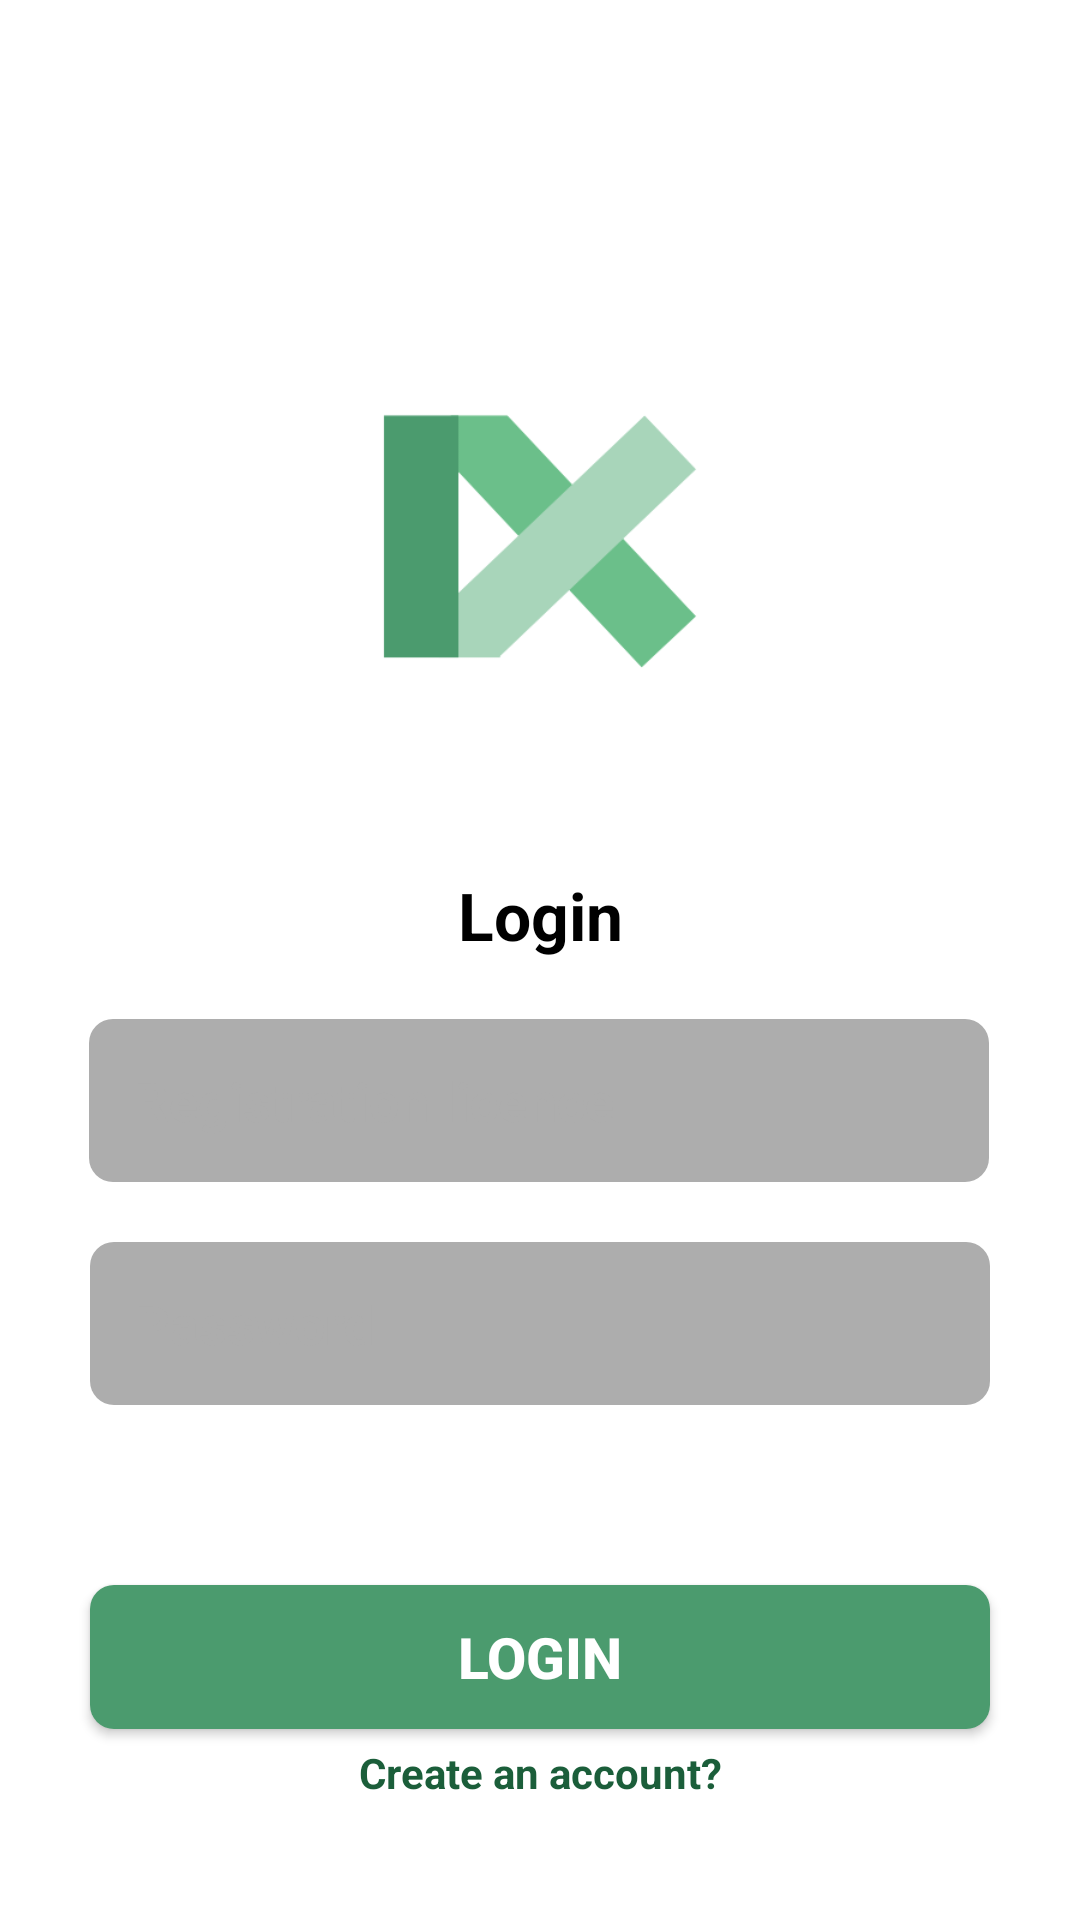

This screen was rendered from an Android layout file. Write that file and the resources it references.
<!-- AndroidManifest.xml: application theme Theme.DOCUMEDX -->
<!-- res/layout/organization_login_activity.xml -->
<?xml version="1.0" encoding="utf-8"?>
<androidx.constraintlayout.widget.ConstraintLayout xmlns:android="http://schemas.android.com/apk/res/android"
    xmlns:app="http://schemas.android.com/apk/res-auto"
    xmlns:tools="http://schemas.android.com/tools"
    android:id="@+id/SignUpPage"
    android:layout_width="match_parent"
    android:layout_height="match_parent"
    tools:context=".StaffLoginPageActivity"
    android:background="@color/white">

    
    <ImageView
        android:id="@+id/appLogo"
        android:layout_width="300dp"
        android:layout_height="200dp"
        android:contentDescription="@string/app_name"
        android:src="@drawable/documedx"
        app:layout_constraintBottom_toBottomOf="parent"
        app:layout_constraintEnd_toEndOf="parent"
        app:layout_constraintHorizontal_bias="0.5"
        app:layout_constraintStart_toStartOf="parent"
        app:layout_constraintTop_toTopOf="parent"
        app:layout_constraintVertical_bias="0.16" />

    
    <TextView
        android:id="@+id/LoginPageTitle"
        android:layout_width="wrap_content"
        android:layout_height="wrap_content"
        android:text="@string/staff_Login_text"
        android:gravity="center"
        app:layout_constraintTop_toBottomOf="@id/appLogo"
        app:layout_constraintStart_toStartOf="parent"
        app:layout_constraintEnd_toEndOf="parent"
        app:layout_constraintHorizontal_bias="0.5"
        android:textSize="22sp"
        android:layout_marginTop="20dp"
        android:textColor="@color/black"
        />

    
    
    <EditText
        android:id="@+id/orgLicenceInputField"
        style="@style/signUpPageEditTextStyles"
        android:layout_width="300dp"
        android:layout_height="wrap_content"
        android:layout_marginTop="20dp"
        android:autofillHints=""
        android:hint="@string/Input_field_Licence_text"
        android:inputType="text"
        app:layout_constraintEnd_toEndOf="parent"
        app:layout_constraintHorizontal_bias="0.495"
        app:layout_constraintStart_toStartOf="parent"
        app:layout_constraintTop_toBottomOf="@id/LoginPageTitle" />

    
    <EditText
        android:id="@+id/passInputField"
        android:layout_height="wrap_content"
        android:layout_width="300dp"
        style="@style/signUpPageEditTextStyles"
        android:inputType="textPassword"
        android:hint="@string/Input_field_staff_pass_text"
        android:autofillHints=""
        app:layout_constraintTop_toBottomOf="@id/orgLicenceInputField"
        app:layout_constraintStart_toStartOf="parent"
        app:layout_constraintEnd_toEndOf="parent"
        android:layout_marginTop="20dp"
        />



    
    <androidx.appcompat.widget.AppCompatButton
        android:id="@+id/LoginBtn"
        android:layout_height="wrap_content"
        android:layout_width="300dp"
        style="@style/buttonStyle"
        app:layout_constraintTop_toBottomOf="@+id/passInputField"
        app:layout_constraintStart_toStartOf="parent"
        app:layout_constraintEnd_toEndOf="parent"
        android:text="@string/staff_Login_text"
        android:layout_marginTop="60dp"
        />

    
    <TextView
        android:id="@+id/createAnAccText"
        android:layout_height="wrap_content"
        android:layout_width="wrap_content"
        android:text="@string/Create_staff_acc"
        app:layout_constraintTop_toBottomOf="@id/LoginBtn"
        app:layout_constraintStart_toStartOf="parent"
        app:layout_constraintEnd_toEndOf="parent"
        android:layout_marginTop="5dp"
        android:textSize="14sp"
        android:textColor="@color/color_palette_5"
        />
</androidx.constraintlayout.widget.ConstraintLayout>
<!-- resources referenced by this layout -->
<resources>
  <color name="black">#FF000000</color>
  <color name="color_palette_5">#1B5E3A</color>
  <color name="white">#FFFFFFFF</color>
  <!-- drawable documedx: png bitmap (drawable, 9695 bytes) -->
  <string name="Create_staff_acc"><b>Create an account?</b></string>
  <string name="Input_field_Licence_text"><b>Registration licence</b></string>
  <string name="Input_field_staff_pass_text"><b>Password</b></string>
  <string name="app_name">DOCUMEDX!</string>
  <string name="staff_Login_text"><b>Login</b></string>
  <style name="buttonStyle">
          <item name="android:background">@drawable/curved_btn</item>
          <item name="android:textColor">@color/white</item>
          <item name="android:textSize">19sp</item>
          <item name="android:paddingTop">8dp</item>
          <item name="android:paddingBottom">8dp</item>
      </style>
  <style name="signUpPageEditTextStyles">
          <item name="android:background">@drawable/grey_round_btn</item>
          <item name="android:padding">15dp</item>
          <item name="android:textColorHint">@color/Input_field_text_color</item>&gt;
          <item name="android:textColor">@color/black</item>
      </style>
  <style name="Theme.DOCUMEDX" parent="Base.Theme.DOCUMEDX" />
  <!-- drawable curved_btn (drawable) -->
  <?xml version="1.0" encoding="utf-8"?>
  <shape xmlns:android="http://schemas.android.com/apk/res/android">
      <solid android:color="@color/color_palette_3" />
      <corners
          android:radius="8dp" />
  </shape>
  <!-- drawable grey_round_btn (drawable) -->
  <?xml version="1.0" encoding="utf-8"?>
  <shape xmlns:android="http://schemas.android.com/apk/res/android"
      android:shape="rectangle">
      <solid android:color="@color/Input_field_text_color" />
      <corners android:radius="8dp" />
  </shape>
  <color name="Input_field_text_color">#ADADAD</color>
  <style name="Base.Theme.DOCUMEDX" parent="Theme.Material3.DayNight.NoActionBar">
          
          
      </style>
  <color name="color_palette_3">#4B9B6E</color>
</resources>
